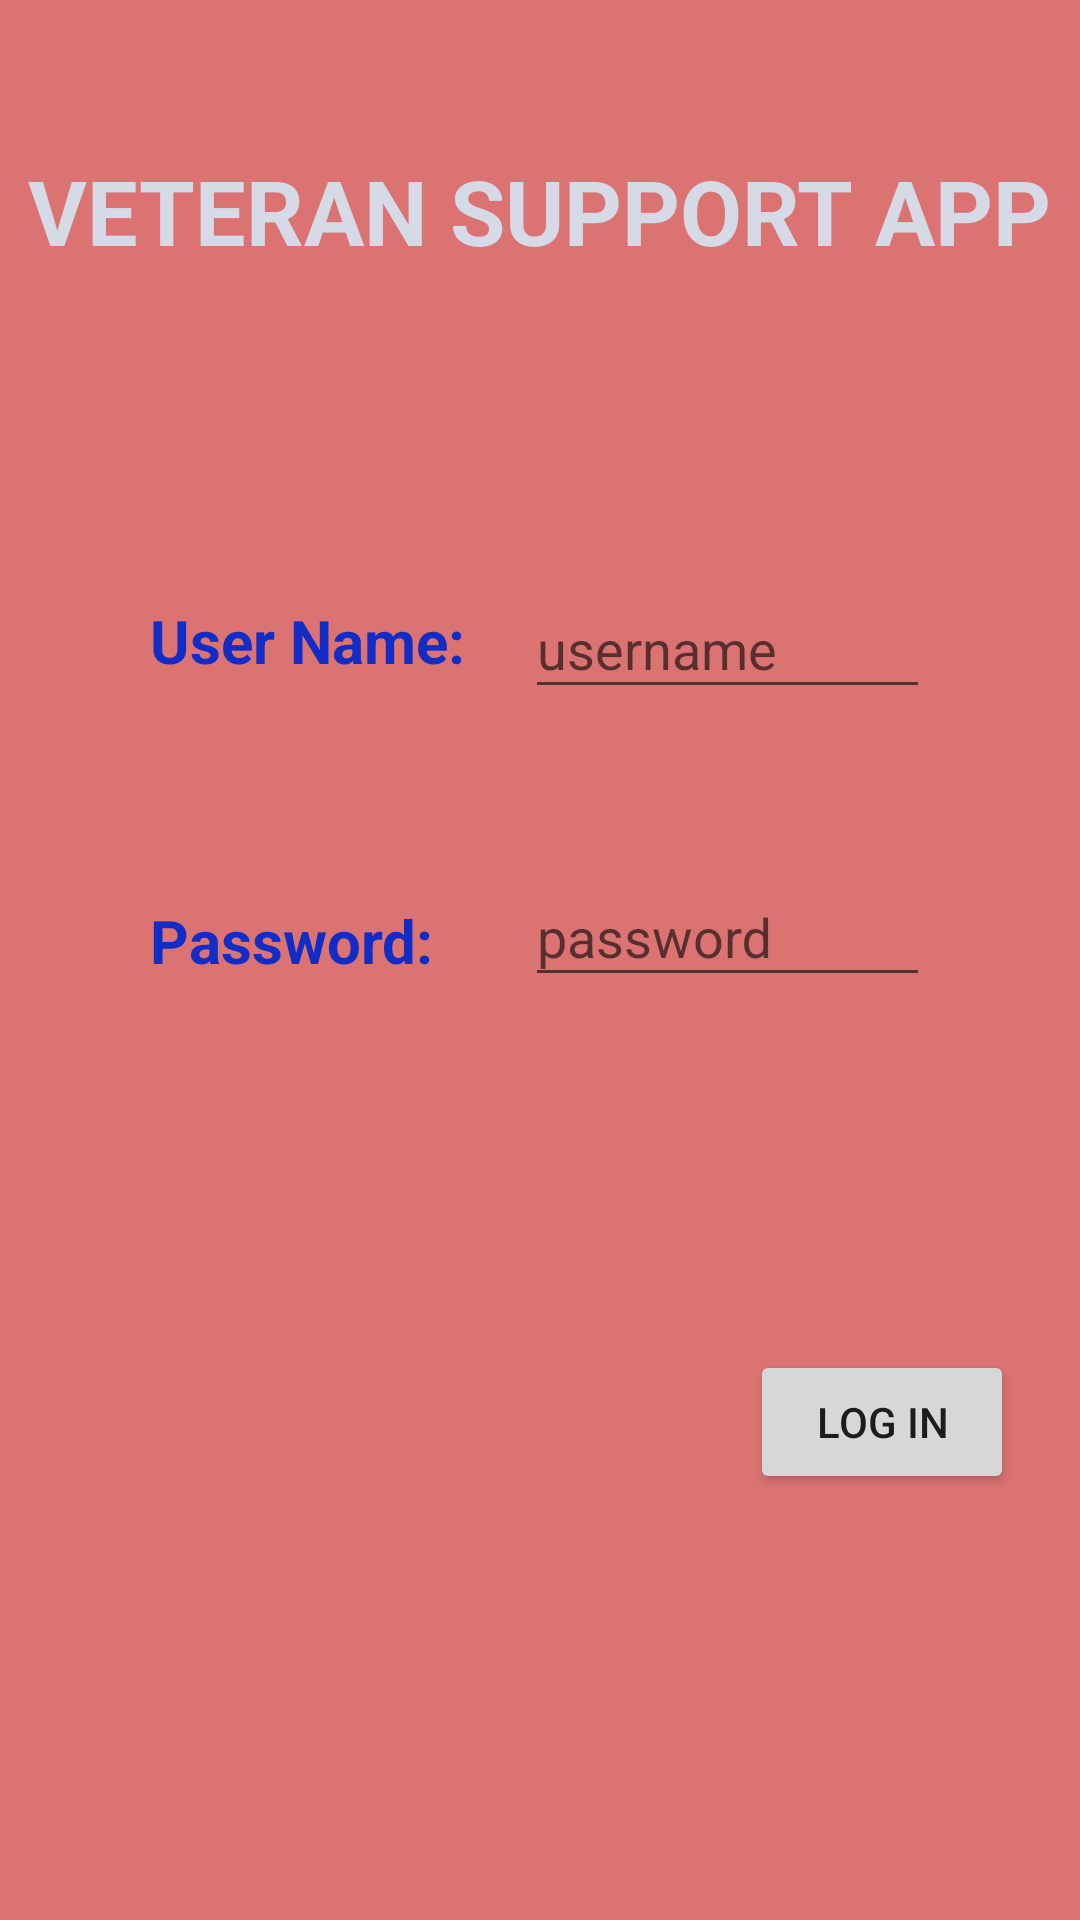

The Android layout XML behind this screen, and the referenced resources:
<!-- AndroidManifest.xml: application theme Theme.VeteransSocialSupportApp -->
<!-- res/layout/activity_log_in.xml -->
<?xml version="1.0" encoding="utf-8"?>
<androidx.constraintlayout.widget.ConstraintLayout xmlns:android="http://schemas.android.com/apk/res/android"
    xmlns:app="http://schemas.android.com/apk/res-auto"
    xmlns:tools="http://schemas.android.com/tools"
    android:layout_width="match_parent"
    android:layout_height="match_parent"
    android:background="#DC7373"
    tools:context=".LogInActivity">

    <com.google.android.material.textfield.TextInputLayout
        android:layout_width="match_parent"
        android:layout_height="wrap_content"
        android:layout_marginStart="175dp"
        android:layout_marginTop="150dp"
        android:layout_marginEnd="50dp"
        android:layout_marginBottom="30dp"
        app:layout_constraintBottom_toTopOf="@+id/textView2"
        app:layout_constraintEnd_toEndOf="parent"
        app:layout_constraintStart_toStartOf="parent"
        app:layout_constraintTop_toTopOf="parent">

        <com.google.android.material.textfield.TextInputEditText
            android:id="@+id/username"
            android:layout_width="match_parent"
            android:layout_height="wrap_content"
            android:hint="username" />

    </com.google.android.material.textfield.TextInputLayout>

    <TextView
        android:id="@+id/textView"
        android:layout_width="wrap_content"
        android:layout_height="wrap_content"
        android:layout_marginStart="50dp"
        android:layout_marginTop="200dp"
        android:text="User Name:"
        android:textColor="#122DC5"
        android:textSize="20sp"
        android:textStyle="bold"
        app:layout_constraintStart_toStartOf="parent"
        app:layout_constraintTop_toTopOf="parent" />

    <TextView
        android:id="@+id/textView2"
        android:layout_width="wrap_content"
        android:layout_height="wrap_content"
        android:layout_marginStart="50dp"
        android:layout_marginTop="300dp"
        android:text="Password:"
        android:textColor="#122DC5"
        android:textSize="20sp"
        android:textStyle="bold"
        app:layout_constraintStart_toStartOf="parent"
        app:layout_constraintTop_toTopOf="parent" />

    <com.google.android.material.textfield.TextInputLayout
        android:layout_width="match_parent"
        android:layout_height="wrap_content"
        android:layout_marginStart="175dp"
        android:layout_marginTop="280dp"
        android:layout_marginEnd="50dp"
        app:layout_constraintEnd_toEndOf="parent"
        app:layout_constraintStart_toStartOf="parent"
        app:layout_constraintTop_toTopOf="parent">

        <com.google.android.material.textfield.TextInputEditText
            android:id="@+id/password"
            android:layout_width="match_parent"
            android:layout_height="wrap_content"
            android:hint="password" />
    </com.google.android.material.textfield.TextInputLayout>

    <Button
        android:id="@+id/logIn"
        android:layout_width="wrap_content"
        android:layout_height="wrap_content"
        android:layout_marginStart="250dp"
        android:layout_marginTop="450dp"
        android:onClick="openHome"
        android:text="Log In"
        app:layout_constraintStart_toStartOf="parent"
        app:layout_constraintTop_toTopOf="parent" />

    <TextView
        android:id="@+id/textView3"
        android:layout_width="wrap_content"
        android:layout_height="wrap_content"
        android:layout_marginTop="50dp"
        android:text="VETERAN SUPPORT APP"
        android:textColor="#D6D9E6"
        android:textSize="30sp"
        android:textStyle="bold"
        app:layout_constraintEnd_toEndOf="parent"
        app:layout_constraintHorizontal_bias="0.5"
        app:layout_constraintStart_toStartOf="parent"
        app:layout_constraintTop_toTopOf="parent" />

</androidx.constraintlayout.widget.ConstraintLayout>
<!-- resources referenced by this layout -->
<resources>
  <style name="Theme.VeteransSocialSupportApp" parent="Theme.AppCompat.Light.NoActionBar">
          
          <item name="colorPrimary">@color/purple_500</item>
          <item name="colorPrimaryVariant">@color/purple_700</item>
          <item name="colorOnPrimary">@color/white</item>
          
          <item name="colorSecondary">@color/teal_200</item>
          <item name="colorSecondaryVariant">@color/teal_700</item>
          <item name="colorOnSecondary">@color/black</item>
          
          <item name="android:statusBarColor">?attr/colorPrimaryVariant</item>
          
      </style>
  <!-- not gathered from this repository: default colours our renderer supplied (Android Studio template values) -->
  <color name="purple_500">#FF6200EE</color>
  <color name="purple_700">#FF3700B3</color>
  <color name="teal_200">#FF03DAC5</color>
  <color name="teal_700">#FF018786</color>
  <color name="black">#FF000000</color>
  <color name="white">#FFFFFFFF</color>
</resources>
